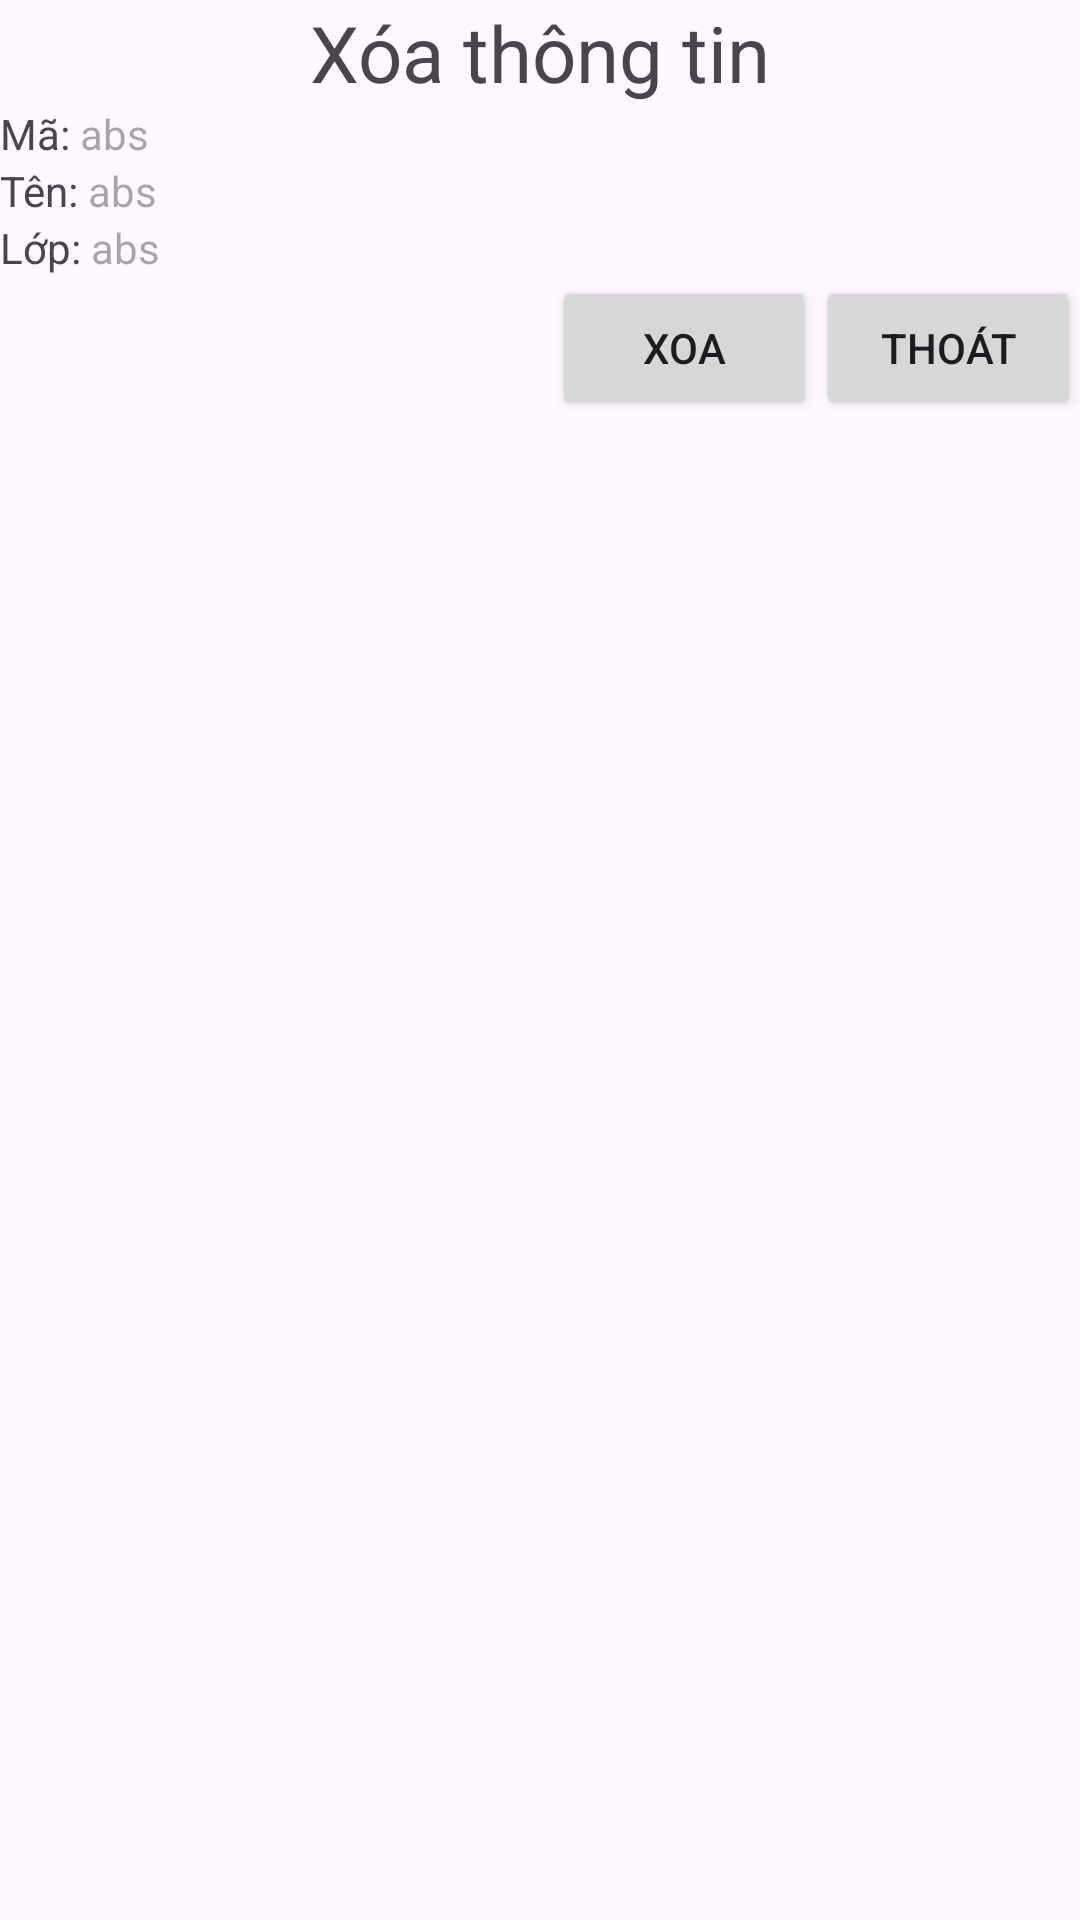

Produce the Android XML layout that renders to this screen, including the resource entries it uses.
<!-- AndroidManifest.xml: application theme Theme.Android_delete -->
<!-- res/layout/delete.xml -->
<?xml version="1.0" encoding="utf-8"?>
<LinearLayout xmlns:android="http://schemas.android.com/apk/res/android"
    android:layout_width="match_parent"
    android:layout_height="match_parent"
    android:orientation="vertical">
    <TextView
        android:layout_width="match_parent"
        android:layout_height="wrap_content"
        android:text="Xóa thông tin"
        android:gravity="center"
        android:textSize="26sp"/>
    <LinearLayout
        android:layout_width="match_parent"
        android:layout_height="wrap_content"
        android:orientation="horizontal"
        >
        <TextView
            android:layout_width="wrap_content"
            android:layout_height="wrap_content"
            android:text="Mã: "/>
        <TextView
            android:id="@+id/edtcode"
            android:layout_width="match_parent"
            android:layout_height="wrap_content"
            android:hint="abs"/>
    </LinearLayout>
    <LinearLayout
        android:layout_width="match_parent"
        android:layout_height="wrap_content"
        android:orientation="horizontal"
        >
        <TextView
            android:layout_width="wrap_content"
            android:layout_height="wrap_content"
            android:text="Tên: "/>
        <TextView
            android:id="@+id/edtname"
            android:layout_width="match_parent"
            android:layout_height="wrap_content"
            android:hint="abs"/>
    </LinearLayout>
    <LinearLayout
        android:layout_width="match_parent"
        android:layout_height="wrap_content"
        android:orientation="horizontal"
        >
        <TextView
            android:layout_width="wrap_content"
            android:layout_height="wrap_content"
            android:text="Lớp: "/>
        <TextView
            android:id="@+id/edtclass"
            android:layout_width="match_parent"
            android:layout_height="wrap_content"
            android:hint="abs"/>
    </LinearLayout>
    <LinearLayout
        android:layout_width="match_parent"
        android:layout_height="wrap_content"
        android:orientation="horizontal"
        android:gravity="end"
        >
        <Button
            android:id="@+id/btnDelete"
            android:layout_width="wrap_content"
            android:layout_height="wrap_content"
            android:text="Xoa"/>
        <Button
            android:id="@+id/btnCancle"
            android:layout_width="wrap_content"
            android:layout_height="wrap_content"
            android:text="Thoát"/>
    </LinearLayout>

</LinearLayout>
<!-- resources referenced by this layout -->
<resources>
  <style name="Theme.Android_delete" parent="Base.Theme.Android_delete" />
  <style name="Base.Theme.Android_delete" parent="Theme.Material3.DayNight.NoActionBar">
          
          
      </style>
</resources>
